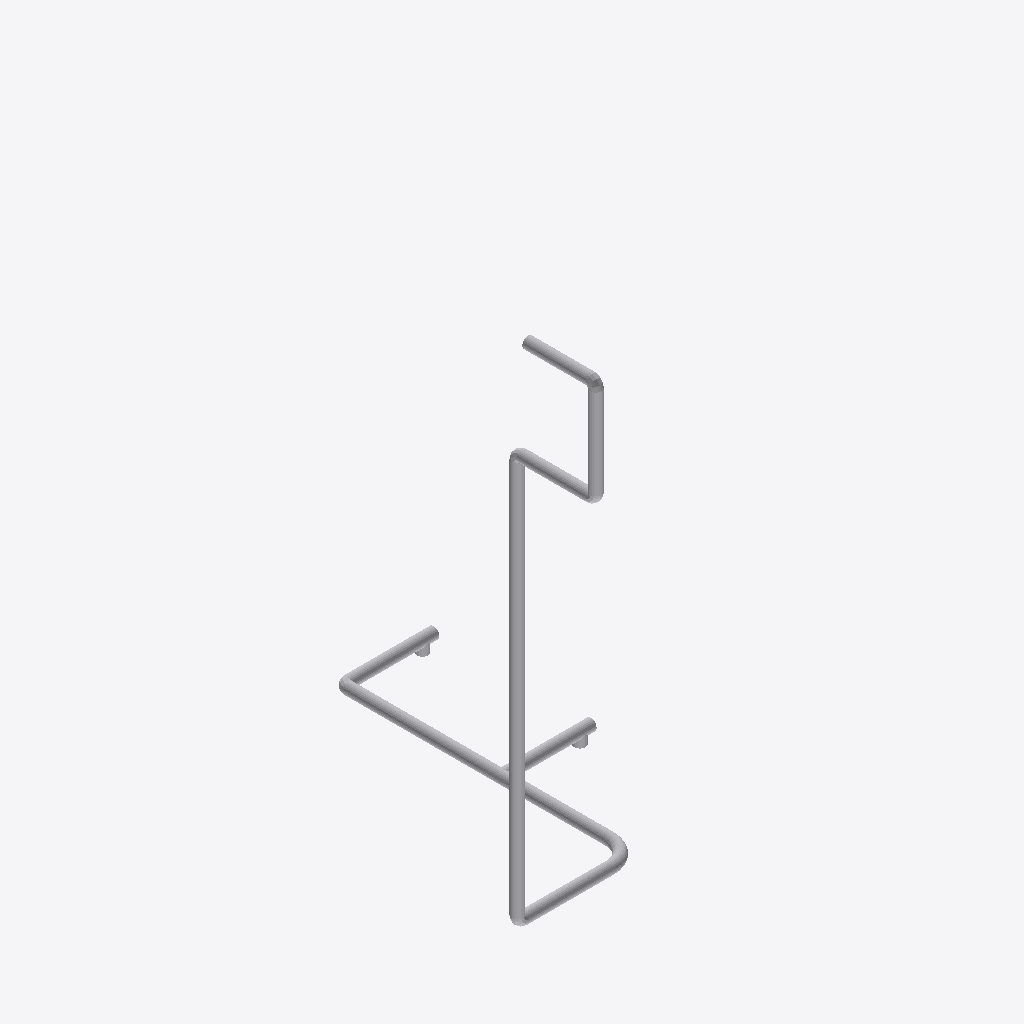
Isometric view of an IFC building model (IFC-SPF (STEP), schema IFC2X3, length unit millimetre), seen from the south-west, elements coloured by IFC class: 18 other elements (light grey).
Extent 0.326 m × 0.582 m × 0.798 m (x, y, z). Elements (18): 9 IfcFlowFitting, 9 IfcFlowSegment.

HEADER;
FILE_DESCRIPTION(('ViewDefinition [CoordinationView]'),'2;1');
FILE_NAME('/home/giovanni/IdeaProjects/ifc/ifc-out/sk/05ML12000023802AVRICIRCOLO.ifc','2020-10-06T17:07:54',(''),('Antea'),'IFC.JAVA 0.0.1-SNAPSHOT','Antea IFC Export 0.0.1-SNAPSHOT','');
FILE_SCHEMA(('IFC2X3'));
ENDSEC;
DATA;
#15=IFCPROJECT('0MljnRKnj1$vLUIo0pcVXf',#6,'05-ML-120-0-002-3/8"-02A-V_RICIRCOLO',$,$,$,$,(#9),#14);
#16=IFCSITE('1qv5OxJoP1zOfFr8wf6ODr',#6,$,$,$,$,$,$,.COMPLEX.,$,$,$,$,$);
#102=IFCFLOWSEGMENT('1IB1ERFxL9mA9HRjiJ3y6l',#6,'Shell','{?  "CATEGORY" : "TUBTUBI",?  "ADESCR" : "TB5293528",?  "NDIAMETRO" : 17.15,?  "ASCHEDULE" : "ST",?  "ITIPO_FAMSPEC" : "",?  "NSPESS" : 2.31,?  "NLUNGHEZZA" : 601.156999999977?}',$,#94,#101,$);
#143=IFCFLOWSEGMENT('2lRvINryL8OOvl9QBnsARv',#6,'Shell','{?  "CATEGORY" : "TUBTUBI",?  "ADESCR" : "Derivazione",?  "NDIAMETRO" : 17.15,?  "ASCHEDULE" : "ST",?  "ITIPO_STD" : "0-ANSI",?  "ITIPO_FAMSPEC" : "",?  "NSPESS" : 2.31,?  "NLUNGHEZZA" : 215.366999999',$,#135,#142,$);
#158=IFCFLOWSEGMENT('2n9a$kkP19SwP8hZ35otT3',#6,'Shell','{?  "CATEGORY" : "TUBTUBI",?  "ADESCR" : "TB5293532",?  "NDIAMETRO" : 17.15,?  "ASCHEDULE" : "ST",?  "ITIPO_FAMSPEC" : "",?  "NSPESS" : 2.31,?  "NLUNGHEZZA" : 136.922999999995?}',$,#150,#157,$);
#80=IFCFLOWSEGMENT('3mOu9CkaX7UxWAxmXS1LNL',#6,'Shell','{?  "CATEGORY" : "TUBTUBI",?  "ADESCR" : "TB5293526",?  "NDIAMETRO" : 17.15,?  "ASCHEDULE" : "ST",?  "ITIPO_STD" : "0-ANSI",?  "ITIPO_FAMSPEC" : "",?  "NSPESS" : 2.31,?  "NLUNGHEZZA" : 132.412?}',$,#67,#79,$);
#169=IFCFLOWSEGMENT('3j5Kb6Nhf12gOUjIaCFGjL',#6,'Shell','{?  "CATEGORY" : "TUBTUBI",?  "ADESCR" : "TB5293684",?  "NDIAMETRO" : 17.15,?  "ASCHEDULE" : "ST",?  "ITIPO_STD" : "0-ANSI",?  "ITIPO_FAMSPEC" : "",?  "NSPESS" : 2.31,?  "NLUNGHEZZA" : 148.35299999997',$,#161,#168,$);
#113=IFCFLOWSEGMENT('2gTGPd4IvBbQ$5$BcAcMuv',#6,'Shell','{?  "CATEGORY" : "TUBTUBI",?  "ADESCR" : "TB5293530",?  "NDIAMETRO" : 17.15,?  "ASCHEDULE" : "ST",?  "ITIPO_FAMSPEC" : "",?  "NSPESS" : 2.31,?  "NLUNGHEZZA" : 102.708000000013?}',$,#105,#112,$);
#91=IFCFLOWSEGMENT('3aR8CLGUz8yheD5MrnQOPo',#6,'Shell','{?  "CATEGORY" : "TUBTUBI",?  "ADESCR" : "TB5293534",?  "NDIAMETRO" : 17.15,?  "ASCHEDULE" : "ST",?  "ITIPO_FAMSPEC" : "",?  "NSPESS" : 2.31,?  "NLUNGHEZZA" : 95.2030000000086?}',$,#83,#90,$);
#124=IFCFLOWSEGMENT('1$eHp0CsL8qPoZGAsEncUt',#6,'Shell','{?  "CATEGORY" : "TUBTUBI",?  "ADESCR" : "TB5293690",?  "NDIAMETRO" : 17.15,?  "ASCHEDULE" : "ST",?  "ITIPO_FAMSPEC" : "",?  "NSPESS" : 2.31,?  "NLUNGHEZZA" : 95.3099999999999?}',$,#116,#123,$);
#180=IFCFLOWSEGMENT('2bGMwh8BLCSf8gkZv0_x82',#6,'Shell','{?  "CATEGORY" : "TUBTUBI",?  "ADESCR" : "TB5293686",?  "NDIAMETRO" : 17.15,?  "ASCHEDULE" : "ST",?  "ITIPO_STD" : "0-ANSI",?  "ITIPO_FAMSPEC" : "",?  "NSPESS" : 2.31,?  "NLUNGHEZZA" : 85.371?}',$,#172,#179,$);
#194=IFCFLOWFITTING('05JELhhb1299MqL2Z97JIi',#6,'Curve','{?  "CATEGORY" : "TUBCURVE",?  "ADESCR" : "CU5293516",?  "NANGOLO" : 90,?  "NDIAMETRO" : 17.15,?  "ASCHEDULE" : "ST",?  "ITIPO_STD" : "0-ANSI",?  "ITIPO_FAMSPEC" : "",?  "NRAGGIO" : 38.1,?  "NSPESS" :',$,#187,#193,$);
#184=IFCFLOWFITTING('1eF6NDpJHDX9u2DashJj_s',#6,'Tee','{?  "CATEGORY" : "TUBDIRAME",?  "ADESCR" : "Derivazione",?  "NDIAMETRO1" : 17.15,?  "ASCHEDULE" : "ST",?  "ITIPO_STD" : "0-ANSI",?  "ITIPO_FAMSPEC" : "",?  "NSPESS" : 2.31,?  "NDIAMETRO2" : 17.15,?  "',$,#183,#43,$);
#132=IFCFLOWFITTING('0gTiMIvFbC3uU5XtJYEiKr',#6,'Tee','{?  "CATEGORY" : "TUBDIRAME",?  "ADESCR" : "Derivazione",?  "NDIAMETRO1" : 17.15,?  "ASCHEDULE" : "ST",?  "ITIPO_FAMSPEC" : "",?  "NSPESS" : 2.31,?  "NDIAMETRO2" : 17.15,?  "NLUNGHEZZA0" : 34.29999999',$,#131,#43,$);
#44=IFCFLOWFITTING('2vM7irVG9AneC8yWORrGE0',#6,'Tee','{?  "CATEGORY" : "TUBDIRAME",?  "ADESCR" : "Derivazione",?  "NDIAMETRO1" : 17.15,?  "ASCHEDULE" : "ST",?  "ITIPO_STD" : "0-ANSI",?  "ITIPO_FAMSPEC" : "",?  "NSPESS" : 2.31,?  "NDIAMETRO2" : 17.15,?  "',$,#22,#43,$);
#56=IFCFLOWFITTING('38RM3s2I16we0nlnkLYuPX',#6,'Curve','{?  "CATEGORY" : "TUBCURVE",?  "ADESCR" : "CU5293533",?  "NANGOLO" : 90,?  "NDIAMETRO" : 17.15,?  "ASCHEDULE" : "ST",?  "ITIPO_FAMSPEC" : "",?  "NRAGGIO" : 8.57,?  "NSPESS" : 2.31,?  "NLUNGHEZZA" : 13',$,#48,#55,$);
#128=IFCFLOWFITTING('0p$nei9Z11VuTJZOq8ozpe',#6,'Curve','{?  "CATEGORY" : "TUBCURVE",?  "ADESCR" : "CU5293531",?  "NANGOLO" : 90,?  "NDIAMETRO" : 17.15,?  "ASCHEDULE" : "ST",?  "ITIPO_FAMSPEC" : "",?  "NRAGGIO" : 8.57,?  "NSPESS" : 2.31,?  "NLUNGHEZZA" : 13',$,#127,#55,$);
#64=IFCFLOWFITTING('2tLMos$TbAivtREwnkIgpf',#6,'Curve','{?  "CATEGORY" : "TUBCURVE",?  "ADESCR" : "CU5293529",?  "NANGOLO" : 90,?  "NDIAMETRO" : 17.15,?  "ASCHEDULE" : "ST",?  "ITIPO_FAMSPEC" : "",?  "NRAGGIO" : 8.57,?  "NSPESS" : 2.31,?  "NLUNGHEZZA" : 13',$,#63,#55,$);
#60=IFCFLOWFITTING('0SEeCnH$12KRIPN6jxiugQ',#6,'Curve','{?  "CATEGORY" : "TUBCURVE",?  "ADESCR" : "CU5293527",?  "NANGOLO" : 90,?  "NDIAMETRO" : 17.15,?  "ASCHEDULE" : "ST",?  "ITIPO_FAMSPEC" : "",?  "NRAGGIO" : 8.57,?  "NSPESS" : 2.31,?  "NLUNGHEZZA" : 13',$,#59,#55,$);
#147=IFCFLOWFITTING('3NdDjIan11784u7rZZ94$2',#6,'Curve','{?  "CATEGORY" : "TUBCURVE",?  "ADESCR" : "CU5293689",?  "NANGOLO" : 90,?  "NDIAMETRO" : 17.15,?  "ASCHEDULE" : "ST",?  "ITIPO_FAMSPEC" : "",?  "NRAGGIO" : 8.57,?  "NSPESS" : 2.31,?  "NLUNGHEZZA" : 13',$,#146,#55,$);
ENDSEC;
